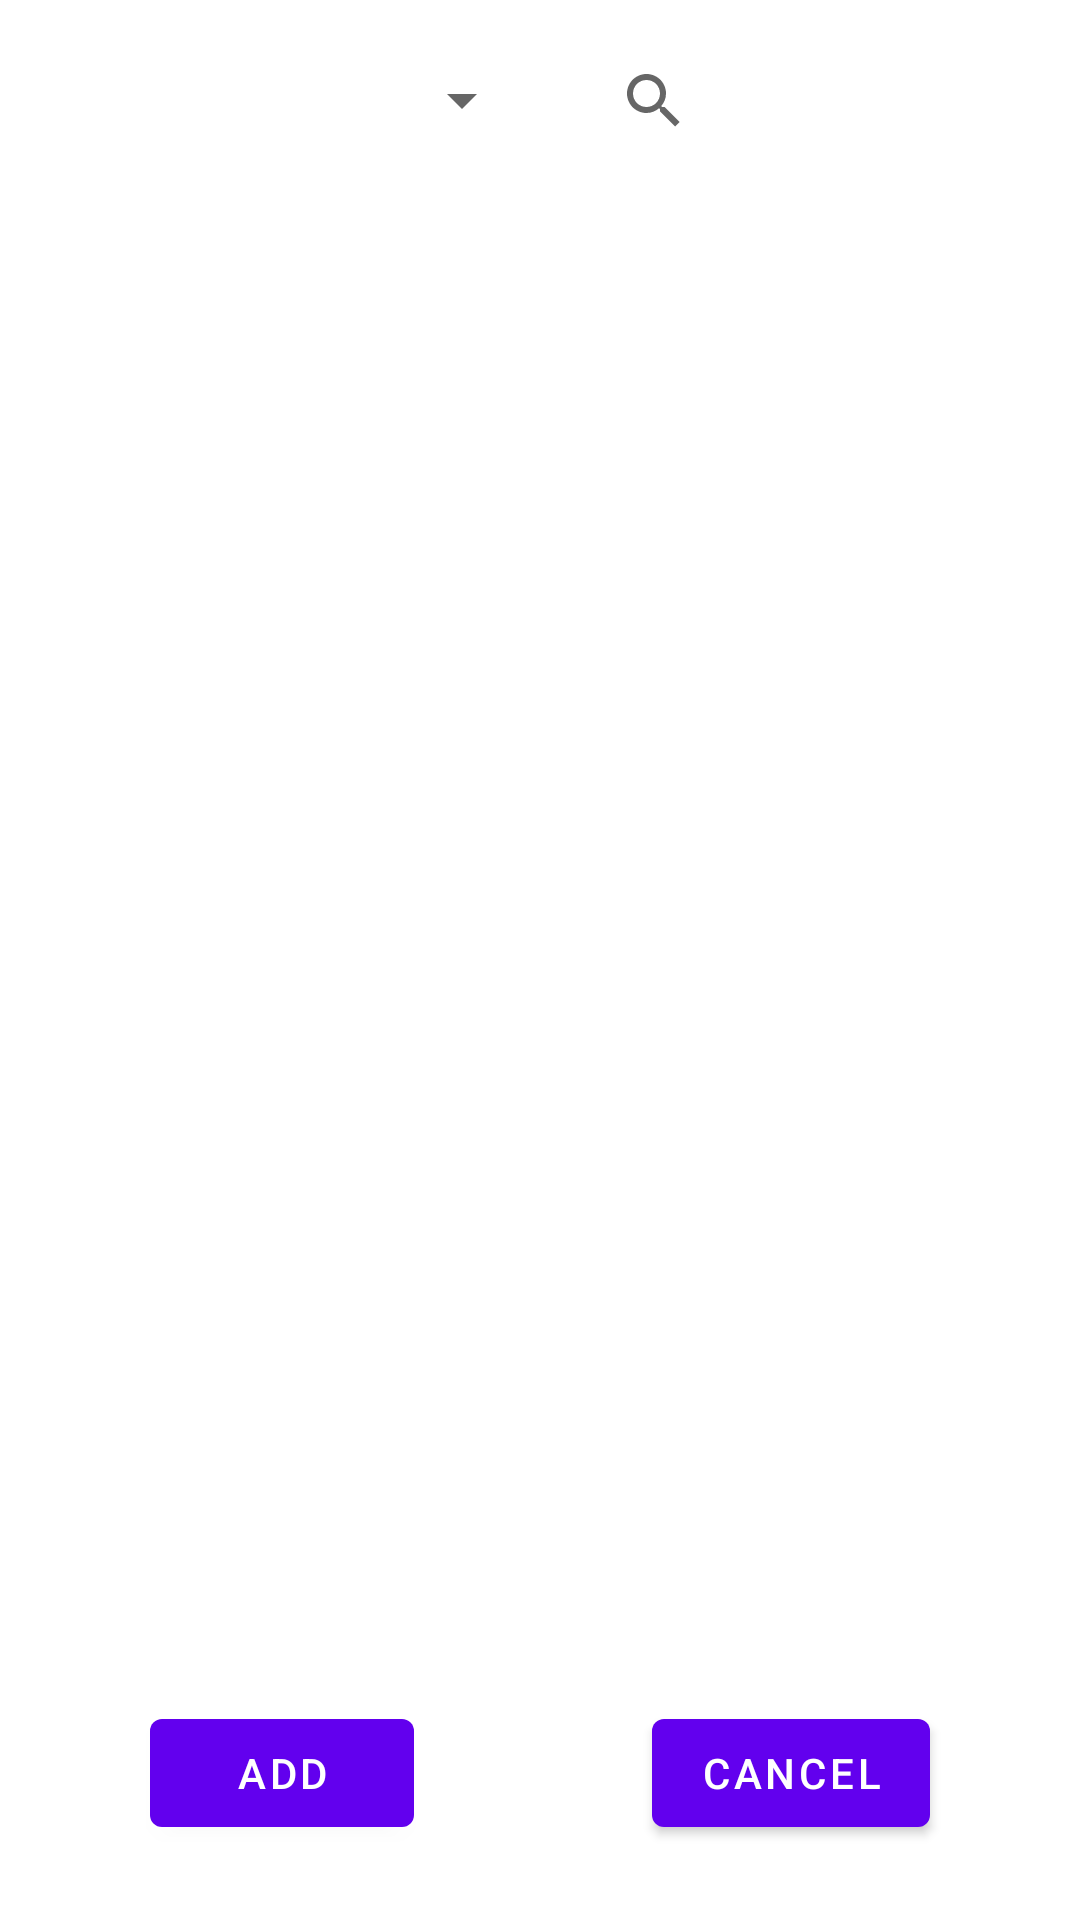

Produce the Android XML layout that renders to this screen, including the resource entries it uses.
<!-- AndroidManifest.xml: application theme Theme.BuyList -->
<!-- res/layout/add_item_buylist.xml -->
<?xml version="1.0" encoding="utf-8"?>
<RelativeLayout xmlns:android="http://schemas.android.com/apk/res/android"
    xmlns:app="http://schemas.android.com/apk/res-auto"
    xmlns:tools="http://schemas.android.com/tools"
    android:layout_width="match_parent"
    android:layout_height="wrap_content"
    android:orientation="vertical"
    >

    <Spinner
        android:id="@+id/locationFilter"
        android:layout_width="wrap_content"
        android:layout_height="35dp"
        android:layout_alignParentStart="true"
        android:layout_marginStart="16dp"
        android:layout_marginTop="16dp"
        android:layout_toStartOf="@id/itemSearch"
        android:layout_marginEnd="16dp"
        />

    <androidx.appcompat.widget.SearchView
        android:id="@+id/itemSearch"
        android:layout_width="150dp"
        android:layout_height="35dp"
        android:layout_alignParentEnd="true"
        android:layout_marginTop="16dp"
        android:layout_marginEnd="16dp"
        android:layout_marginBottom="16dp" />


    <androidx.recyclerview.widget.RecyclerView
        android:id="@+id/itemsRecyclerView"
        android:layout_width="match_parent"
        android:layout_height="480dp"
        android:layout_below="@id/itemSearch" />

        <Button
            android:id="@+id/addSelected"
            android:layout_width="wrap_content"
            android:layout_height="wrap_content"
            android:layout_marginTop="20dp"
            android:layout_marginBottom="16dp"
            android:layout_below="@id/itemsRecyclerView"
            android:layout_alignParentStart="true"
            android:text="Add"
            android:layout_marginStart="50dp"
            />

        <Button
            android:id="@+id/cancelPopout"
            android:layout_below="@id/itemsRecyclerView"
            android:layout_alignParentEnd="true"
            android:layout_width="wrap_content"
            android:layout_height="wrap_content"
            android:layout_marginTop="20dp"
            android:layout_marginEnd="50dp"
            android:layout_marginBottom="16dp"
            android:layout_marginStart="78dp"
            android:text="Cancel"/>




</RelativeLayout>
<!-- resources referenced by this layout -->
<resources>
  <style name="Theme.BuyList" parent="Theme.MaterialComponents.DayNight.DarkActionBar">
          
          <item name="colorPrimary">@color/purple_500</item>
          <item name="colorPrimaryVariant">@color/purple_700</item>
          <item name="colorOnPrimary">@color/white</item>
          
          <item name="colorSecondary">@color/teal_200</item>
          <item name="colorSecondaryVariant">@color/teal_700</item>
          <item name="colorOnSecondary">@color/black</item>
          
          <item name="android:statusBarColor" tools:targetApi="l">?attr/colorPrimaryVariant</item>
          
      </style>
  <!-- not gathered from this repository: default colours our renderer supplied (Android Studio template values) -->
  <color name="purple_500">#FF6200EE</color>
  <color name="purple_700">#FF3700B3</color>
  <color name="teal_200">#FF03DAC5</color>
  <color name="teal_700">#FF018786</color>
  <color name="black">#FF000000</color>
  <color name="white">#FFFFFFFF</color>
</resources>
